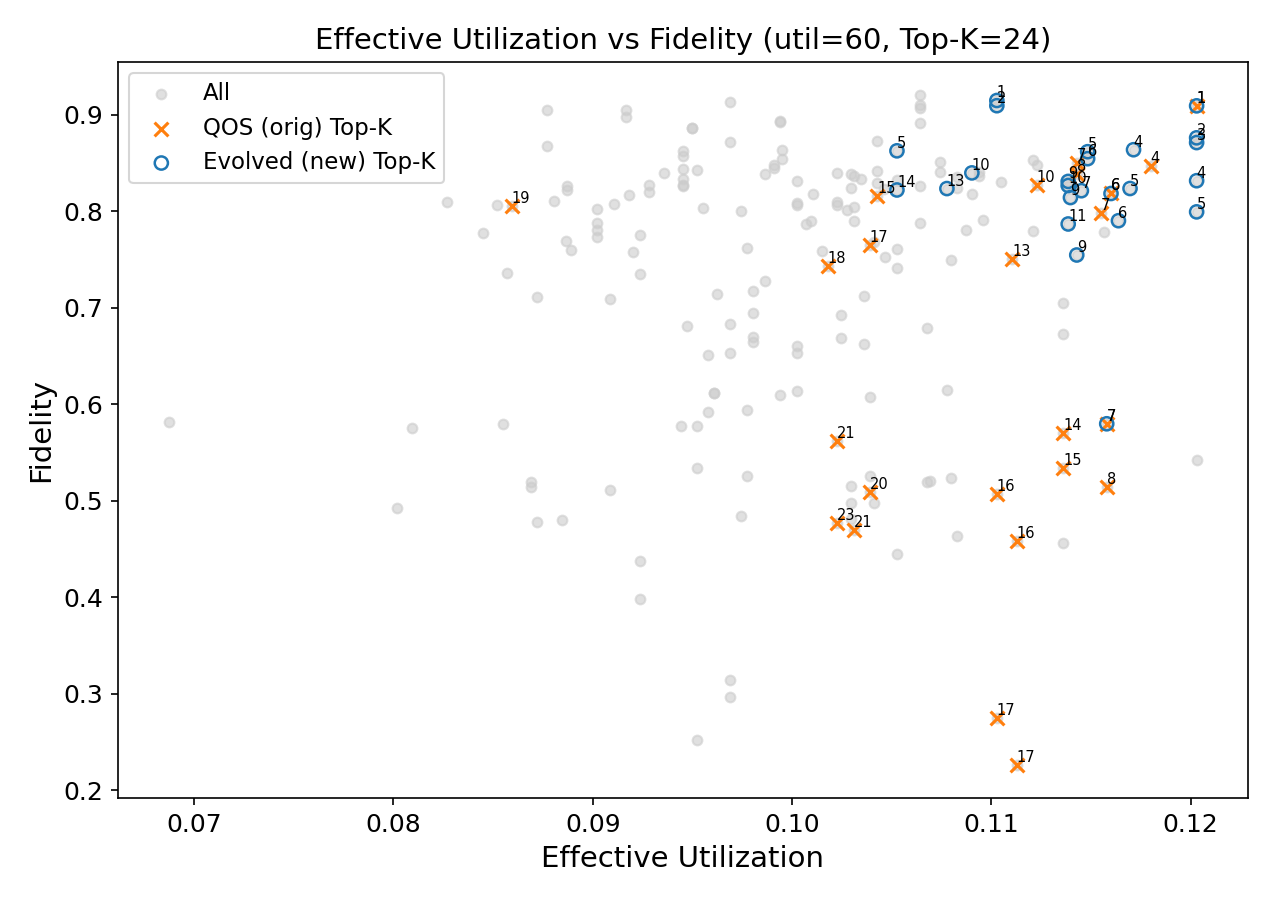

The table this chart was drawn from, first rows:
row_index, pair_index, name_1, name_2, effective_utilization, fidelity, util_source, fidelity_source, backend, shots, csv_effective_utilization, csv_fidelity, job_id, json_file, utilization_file, pareto_rank, topk_orig, topk_new
0, 0, GHZ-12, W-STATE-4, 0.111, 0.7503, utilization_file, hellinger_mean, ibm_torino, 1000, 0.547, 0.7892, d63sdfio8gvs73f3pc7g, /work/nvme/betu/lily/QOS/ibm_quantum/job…, /work/nvme/betu/lily/QOS/ibm_quantum/job…, 13, True, False
1, 1, BV-4, BV-12, 0.1103, 0.2752, utilization_file, hellinger_mean, ibm_torino, 1000, 0.5432, 0.86, d63sdjns6ggc73fiajvg, /work/nvme/betu/lily/QOS/ibm_quantum/job…, /work/nvme/betu/lily/QOS/ibm_quantum/job…, 17, True, False
2, 2, BV-12, QAOA-R3-4, 0.06874, 0.5819, utilization_file, hellinger_mean, ibm_torino, 1000, 0.3386, 0.8841, d63sdnio8gvs73f3pcg0, /work/nvme/betu/lily/QOS/ibm_quantum/job…, /work/nvme/betu/lily/QOS/ibm_quantum/job…, 29, False, False
3, 3, QAOA-P1-6, W-STATE-10, 0.1139, 0.8266, utilization_file, hellinger_mean, ibm_torino, 1000, 0.5608, 0.7777, d63sdrbc4tus73ff0nb0, /work/nvme/betu/lily/QOS/ibm_quantum/job…, /work/nvme/betu/lily/QOS/ibm_quantum/job…, 10, False, True
4, 4, HS-1-4, VQE-1-12, 0.1053, 0.7611, utilization_file, hellinger_mean, ibm_torino, 1000, 0.5185, 0.8225, d63sdvbtraac73bhm2s0, /work/nvme/betu/lily/QOS/ibm_quantum/job…, /work/nvme/betu/lily/QOS/ibm_quantum/job…, 15, False, False
5, 5, HS-1-12, QAOA-R3-4, 0.09452, 0.8338, utilization_file, hellinger_mean, ibm_torino, 1000, 0.4656, 0.8111, d63se3bc4tus73ff0nk0, /work/nvme/betu/lily/QOS/ibm_quantum/job…, /work/nvme/betu/lily/QOS/ibm_quantum/job…, 13, False, False
6, 6, GHZ-4, GHZ-12, 0.1018, 0.7436, utilization_file, hellinger_mean, ibm_torino, 1000, 0.5014, 0.7954, d63se7bc4tus73ff0npg, /work/nvme/betu/lily/QOS/ibm_quantum/job…, /work/nvme/betu/lily/QOS/ibm_quantum/job…, 18, True, False
7, 7, HS-1-10, QAOA-R3-6, 0.09166, 0.9053, utilization_file, hellinger_mean, ibm_torino, 1000, 0.4515, 0.846, d63sebbtraac73bhm3b0, /work/nvme/betu/lily/QOS/ibm_quantum/job…, /work/nvme/betu/lily/QOS/ibm_quantum/job…, 4, False, False
8, 8, HS-1-12, TL-1-4, 0.1043, 0.8288, utilization_file, hellinger_mean, ibm_torino, 1000, 0.5136, 0.8018, d63sefbtraac73bhm3g0, /work/nvme/betu/lily/QOS/ibm_quantum/job…, /work/nvme/betu/lily/QOS/ibm_quantum/job…, 13, False, False
9, 9, BV-4, VQE-1-12, 0.1031, 0.4701, utilization_file, hellinger_mean, ibm_torino, 1000, 0.5079, 0.8135, d63sejfs6ggc73fial90, /work/nvme/betu/lily/QOS/ibm_quantum/job…, /work/nvme/betu/lily/QOS/ibm_quantum/job…, 21, True, False
10, 10, BV-10, QAOA-R3-6, 0.08092, 0.5758, utilization_file, hellinger_mean, ibm_torino, 1000, 0.3986, 0.8437, d63sen3c4tus73ff0of0, /work/nvme/betu/lily/QOS/ibm_quantum/job…, /work/nvme/betu/lily/QOS/ibm_quantum/job…, 30, False, False
11, 11, TL-1-6, W-STATE-10, 0.09452, 0.8439, utilization_file, hellinger_mean, ibm_torino, 1000, 0.4656, 0.803, d63ser3c4tus73ff0ol0, /work/nvme/betu/lily/QOS/ibm_quantum/job…, /work/nvme/betu/lily/QOS/ibm_quantum/job…, 11, False, False
12, 12, QAOA-R3-10, TL-1-6, 0.08872, 0.8221, utilization_file, hellinger_mean, ibm_torino, 1000, 0.437, 0.7534, d63sev7s6ggc73fialp0, /work/nvme/betu/lily/QOS/ibm_quantum/job…, /work/nvme/betu/lily/QOS/ibm_quantum/job…, 17, False, False
13, 13, QSVM-10, TL-1-6, 0.09284, 0.8199, utilization_file, hellinger_mean, ibm_torino, 1000, 0.4573, 0.731, d63sf33c4tus73ff0p00, /work/nvme/betu/lily/QOS/ibm_quantum/job…, /work/nvme/betu/lily/QOS/ibm_quantum/job…, 16, False, False
14, 14, QSVM-8, VQE-1-8, 0.09181, 0.8172, utilization_file, hellinger_mean, ibm_torino, 1000, 0.4522, 0.8212, d63sf7jc4tus73ff0p6g, /work/nvme/betu/lily/QOS/ibm_quantum/job…, /work/nvme/betu/lily/QOS/ibm_quantum/job…, 17, False, False
15, 15, HS-1-6, QAOA-R3-10, 0.08872, 0.8256, utilization_file, hellinger_mean, ibm_torino, 1000, 0.437, 0.7601, d63sfcfs6ggc73fiamc0, /work/nvme/betu/lily/QOS/ibm_quantum/job…, /work/nvme/betu/lily/QOS/ibm_quantum/job…, 16, False, False
16, 16, QAOA-P1-12, W-STATE-4, 0.09774, 0.5935, utilization_file, hellinger_mean, ibm_torino, 1000, 0.4815, 0.4926, d63sfhns6ggc73fiaml0, /work/nvme/betu/lily/QOS/ibm_quantum/job…, /work/nvme/betu/lily/QOS/ibm_quantum/job…, 25, False, False
17, 17, QAOA-R3-12, VQE-1-4, 0.09691, 0.6827, utilization_file, hellinger_mean, ibm_torino, 1000, 0.4774, 0.5837, d63sfmfs6ggc73fiamsg, /work/nvme/betu/lily/QOS/ibm_quantum/job…, /work/nvme/betu/lily/QOS/ibm_quantum/job…, 23, False, False
18, 18, HS-1-6, W-STATE-10, 0.09452, 0.8571, utilization_file, hellinger_mean, ibm_torino, 1000, 0.4656, 0.7986, d63sfr3c4tus73ff0pv0, /work/nvme/betu/lily/QOS/ibm_quantum/job…, /work/nvme/betu/lily/QOS/ibm_quantum/job…, 9, False, False
19, 19, BV-4, GHZ-12, 0.1041, 0.4981, utilization_file, hellinger_mean, ibm_torino, 1000, 0.5128, 0.8098, d63sg0qo8gvs73f3pf90, /work/nvme/betu/lily/QOS/ibm_quantum/job…, /work/nvme/betu/lily/QOS/ibm_quantum/job…, 19, False, False
20, 20, BV-6, QAOA-R3-10, 0.08722, 0.4782, utilization_file, hellinger_mean, ibm_torino, 1000, 0.4296, 0.7238, d63sgabtraac73bhm60g, /work/nvme/betu/lily/QOS/ibm_quantum/job…, /work/nvme/betu/lily/QOS/ibm_quantum/job…, 33, False, False
21, 21, BV-12, HS-1-4, 0.1136, 0.5699, utilization_file, hellinger_mean, ibm_torino, 1000, 0.5597, 0.8706, d63sge3c4tus73ff0qn0, /work/nvme/betu/lily/QOS/ibm_quantum/job…, /work/nvme/betu/lily/QOS/ibm_quantum/job…, 14, True, False
22, 22, GHZ-10, HS-1-6, 0.1121, 0.8527, utilization_file, hellinger_mean, ibm_torino, 1000, 0.5522, 0.8488, d63sgjbtraac73bhm6fg, /work/nvme/betu/lily/QOS/ibm_quantum/job…, /work/nvme/betu/lily/QOS/ibm_quantum/job…, 7, False, False
23, 23, GHZ-6, GHZ-10, 0.1039, 0.7649, utilization_file, hellinger_mean, ibm_torino, 1000, 0.5118, 0.79, d63sgn3traac73bhm6lg, /work/nvme/betu/lily/QOS/ibm_quantum/job…, /work/nvme/betu/lily/QOS/ibm_quantum/job…, 17, True, False
24, 24, BV-4, TL-1-12, 0.1023, 0.5614, utilization_file, hellinger_mean, ibm_torino, 1000, 0.5037, 0.769, d63sgr3traac73bhm6qg, /work/nvme/betu/lily/QOS/ibm_quantum/job…, /work/nvme/betu/lily/QOS/ibm_quantum/job…, 21, True, False
25, 25, BV-12, VQE-1-4, 0.1103, 0.5073, utilization_file, hellinger_mean, ibm_torino, 1000, 0.5432, 0.8335, d63sgv7s6ggc73fiaoug, /work/nvme/betu/lily/QOS/ibm_quantum/job…, /work/nvme/betu/lily/QOS/ibm_quantum/job…, 16, True, False
26, 26, QAOA-R3-4, W-STATE-12, 0.1155, 0.7978, utilization_file, hellinger_mean, ibm_torino, 1000, 0.5689, 0.7725, d63sh4ns6ggc73fiap6g, /work/nvme/betu/lily/QOS/ibm_quantum/job…, /work/nvme/betu/lily/QOS/ibm_quantum/job…, 7, True, False
27, 27, HS-1-10, TL-1-6, 0.1064, 0.907, utilization_file, hellinger_mean, ibm_torino, 1000, 0.5242, 0.8568, d63shdao8gvs73f3ph30, /work/nvme/betu/lily/QOS/ibm_quantum/job…, /work/nvme/betu/lily/QOS/ibm_quantum/job…, 3, False, False
28, 28, HS-1-12, QSVM-4, 0.1123, 0.8271, utilization_file, hellinger_mean, ibm_torino, 1000, 0.5531, 0.7996, d63shhbtraac73bhm7m0, /work/nvme/betu/lily/QOS/ibm_quantum/job…, /work/nvme/betu/lily/QOS/ibm_quantum/job…, 10, True, False
29, 29, BV-12, W-STATE-4, 0.1203, 0.5425, utilization_file, hellinger_mean, ibm_torino, 1000, 0.5926, 0.8275, d63shlns6ggc73fiapu0, /work/nvme/betu/lily/QOS/ibm_quantum/job…, /work/nvme/betu/lily/QOS/ibm_quantum/job…, 6, False, False
30, 30, QSVM-4, QSVM-12, 0.1025, 0.6687, utilization_file, hellinger_mean, ibm_torino, 1000, 0.5048, 0.615, d63shqrc4tus73ff0sm0, /work/nvme/betu/lily/QOS/ibm_quantum/job…, /work/nvme/betu/lily/QOS/ibm_quantum/job…, 20, False, False
31, 31, BV-8, TL-1-8, 0.1039, 0.6077, utilization_file, hellinger_mean, ibm_torino, 1000, 0.5118, 0.872, d63si0bc4tus73ff0st0, /work/nvme/betu/lily/QOS/ibm_quantum/job…, /work/nvme/betu/lily/QOS/ibm_quantum/job…, 18, False, False
32, 32, BV-6, GHZ-10, 0.108, 0.5233, utilization_file, hellinger_mean, ibm_torino, 1000, 0.532, 0.8035, d63si5jc4tus73ff0t6g, /work/nvme/betu/lily/QOS/ibm_quantum/job…, /work/nvme/betu/lily/QOS/ibm_quantum/job…, 16, False, False
33, 33, TL-1-4, W-STATE-12, 0.09865, 0.8383, utilization_file, hellinger_mean, ibm_torino, 1000, 0.4859, 0.7531, d63si9bc4tus73ff0tbg, /work/nvme/betu/lily/QOS/ibm_quantum/job…, /work/nvme/betu/lily/QOS/ibm_quantum/job…, 12, False, False
34, 34, QAOA-R3-4, VQE-1-12, 0.09023, 0.7734, utilization_file, hellinger_mean, ibm_torino, 1000, 0.4444, 0.8291, d63sidao8gvs73f3pi6g, /work/nvme/betu/lily/QOS/ibm_quantum/job…, /work/nvme/betu/lily/QOS/ibm_quantum/job…, 22, False, False
35, 35, BV-10, HS-1-6, 0.1158, 0.5797, utilization_file, hellinger_mean, ibm_torino, 1000, 0.5704, 0.8485, d63sih3traac73bhm940, /work/nvme/betu/lily/QOS/ibm_quantum/job…, /work/nvme/betu/lily/QOS/ibm_quantum/job…, 7, True, True
36, 36, VQE-1-6, W-STATE-10, 0.09237, 0.7351, utilization_file, hellinger_mean, ibm_torino, 1000, 0.455, 0.7558, d63sil3c4tus73ff0trg, /work/nvme/betu/lily/QOS/ibm_quantum/job…, /work/nvme/betu/lily/QOS/ibm_quantum/job…, 21, False, False
37, 37, QSVM-8, W-STATE-8, 0.114, 0.8141, utilization_file, hellinger_mean, ibm_torino, 1000, 0.5614, 0.8227, d63siqbtraac73bhm9g0, /work/nvme/betu/lily/QOS/ibm_quantum/job…, /work/nvme/betu/lily/QOS/ibm_quantum/job…, 9, False, True
38, 38, GHZ-6, QAOA-R3-10, 0.08571, 0.7363, utilization_file, hellinger_mean, ibm_torino, 1000, 0.4222, 0.7323, d63sivbtraac73bhm9m0, /work/nvme/betu/lily/QOS/ibm_quantum/job…, /work/nvme/betu/lily/QOS/ibm_quantum/job…, 24, False, False
39, 39, BV-6, QSVM-10, 0.09088, 0.5106, utilization_file, hellinger_mean, ibm_torino, 1000, 0.4477, 0.6952, d63sj3bc4tus73ff0ugg, /work/nvme/betu/lily/QOS/ibm_quantum/job…, /work/nvme/betu/lily/QOS/ibm_quantum/job…, 31, False, False
40, 40, QSVM-10, VQE-1-6, 0.09088, 0.7089, utilization_file, hellinger_mean, ibm_torino, 1000, 0.4477, 0.7187, d63sj73c4tus73ff0umg, /work/nvme/betu/lily/QOS/ibm_quantum/job…, /work/nvme/betu/lily/QOS/ibm_quantum/job…, 23, False, False
41, 41, BV-10, GHZ-6, 0.1068, 0.5189, utilization_file, hellinger_mean, ibm_torino, 1000, 0.5259, 0.8039, d63sjb7s6ggc73fias3g, /work/nvme/betu/lily/QOS/ibm_quantum/job…, /work/nvme/betu/lily/QOS/ibm_quantum/job…, 18, False, False
42, 42, HS-1-10, VQE-1-6, 0.1029, 0.8245, utilization_file, hellinger_mean, ibm_torino, 1000, 0.5071, 0.8134, d63sjgio8gvs73f3pji0, /work/nvme/betu/lily/QOS/ibm_quantum/job…, /work/nvme/betu/lily/QOS/ibm_quantum/job…, 14, False, False
43, 43, GHZ-8, VQE-1-8, 0.1143, 0.7546, utilization_file, hellinger_mean, ibm_torino, 1000, 0.563, 0.797, d63sjlio8gvs73f3pjog, /work/nvme/betu/lily/QOS/ibm_quantum/job…, /work/nvme/betu/lily/QOS/ibm_quantum/job…, 9, False, True
44, 44, VQE-1-8, W-STATE-8, 0.09553, 0.8031, utilization_file, hellinger_mean, ibm_torino, 1000, 0.4706, 0.766, d63sjqrc4tus73ff0vm0, /work/nvme/betu/lily/QOS/ibm_quantum/job…, /work/nvme/betu/lily/QOS/ibm_quantum/job…, 19, False, False
45, 45, GHZ-12, QSVM-4, 0.1157, 0.7788, utilization_file, hellinger_mean, ibm_torino, 1000, 0.5698, 0.8352, d63sk03traac73bhmb3g, /work/nvme/betu/lily/QOS/ibm_quantum/job…, /work/nvme/betu/lily/QOS/ibm_quantum/job…, 7, False, False
46, 46, QAOA-P1-12, QSVM-4, 0.09942, 0.6097, utilization_file, hellinger_mean, ibm_torino, 1000, 0.4897, 0.5286, d63sk5btraac73bhmb9g, /work/nvme/betu/lily/QOS/ibm_quantum/job…, /work/nvme/betu/lily/QOS/ibm_quantum/job…, 24, False, False
47, 47, GHZ-12, TL-1-4, 0.1064, 0.7881, utilization_file, hellinger_mean, ibm_torino, 1000, 0.5242, 0.8406, d63skajtraac73bhmbfg, /work/nvme/betu/lily/QOS/ibm_quantum/job…, /work/nvme/betu/lily/QOS/ibm_quantum/job…, 14, False, False
48, 48, QAOA-P1-8, QSVM-8, 0.1171, 0.8637, utilization_file, hellinger_mean, ibm_torino, 1000, 0.577, 0.84, d63skejtraac73bhmbl0, /work/nvme/betu/lily/QOS/ibm_quantum/job…, /work/nvme/betu/lily/QOS/ibm_quantum/job…, 4, False, True
49, 49, BV-8, QSVM-8, 0.08548, 0.5794, utilization_file, hellinger_mean, ibm_torino, 1000, 0.4211, 0.8491, d63skjrc4tus73ff10q0, /work/nvme/betu/lily/QOS/ibm_quantum/job…, /work/nvme/betu/lily/QOS/ibm_quantum/job…, 29, False, False
50, 50, QAOA-R3-4, QAOA-R3-12, 0.1136, 0.6729, utilization_file, hellinger_mean, ibm_torino, 1000, 0.5597, 0.6324, d63sknrc4tus73ff10vg, /work/nvme/betu/lily/QOS/ibm_quantum/job…, /work/nvme/betu/lily/QOS/ibm_quantum/job…, 13, False, False
51, 51, VQE-1-6, VQE-1-10, 0.1053, 0.7414, utilization_file, hellinger_mean, ibm_torino, 1000, 0.5185, 0.8173, d63sktao8gvs73f3pldg, /work/nvme/betu/lily/QOS/ibm_quantum/job…, /work/nvme/betu/lily/QOS/ibm_quantum/job…, 15, False, False
52, 52, HS-1-4, QAOA-R3-12, 0.09802, 0.6649, utilization_file, hellinger_mean, ibm_torino, 1000, 0.4829, 0.6314, d63sl1fs6ggc73fiau9g, /work/nvme/betu/lily/QOS/ibm_quantum/job…, /work/nvme/betu/lily/QOS/ibm_quantum/job…, 24, False, False
53, 53, HS-1-4, QSVM-12, 0.09802, 0.67, utilization_file, hellinger_mean, ibm_torino, 1000, 0.4829, 0.5998, d63slaao8gvs73f3pm1g, /work/nvme/betu/lily/QOS/ibm_quantum/job…, /work/nvme/betu/lily/QOS/ibm_quantum/job…, 23, False, False
54, 54, GHZ-4, VQE-1-12, 0.101, 0.7899, utilization_file, hellinger_mean, ibm_torino, 1000, 0.4974, 0.8033, d63slfrc4tus73ff1250, /work/nvme/betu/lily/QOS/ibm_quantum/job…, /work/nvme/betu/lily/QOS/ibm_quantum/job…, 18, False, False
55, 55, HS-1-4, HS-1-12, 0.1043, 0.8155, utilization_file, hellinger_mean, ibm_torino, 1000, 0.5136, 0.7875, d63sll3c4tus73ff12cg, /work/nvme/betu/lily/QOS/ibm_quantum/job…, /work/nvme/betu/lily/QOS/ibm_quantum/job…, 15, True, False
56, 56, VQE-1-4, W-STATE-12, 0.09744, 0.8, utilization_file, hellinger_mean, ibm_torino, 1000, 0.48, 0.7265, d63slqbtraac73bhmdi0, /work/nvme/betu/lily/QOS/ibm_quantum/job…, /work/nvme/betu/lily/QOS/ibm_quantum/job…, 19, False, False
57, 57, QSVM-12, W-STATE-4, 0.1003, 0.6606, utilization_file, hellinger_mean, ibm_torino, 1000, 0.4938, 0.5699, d63sluns6ggc73fiavk0, /work/nvme/betu/lily/QOS/ibm_quantum/job…, /work/nvme/betu/lily/QOS/ibm_quantum/job…, 21, False, False
58, 58, GHZ-6, VQE-1-10, 0.1015, 0.7587, utilization_file, hellinger_mean, ibm_torino, 1000, 0.5, 0.8083, d63sm2jtraac73bhmdv0, /work/nvme/betu/lily/QOS/ibm_quantum/job…, /work/nvme/betu/lily/QOS/ibm_quantum/job…, 18, False, False
59, 59, QAOA-R3-6, W-STATE-10, 0.1203, 0.8315, utilization_file, hellinger_mean, ibm_torino, 1000, 0.5926, 0.7945, d63sm8qo8gvs73f3pnbg, /work/nvme/betu/lily/QOS/ibm_quantum/job…, /work/nvme/betu/lily/QOS/ibm_quantum/job…, 4, False, True
... 138 more rows
